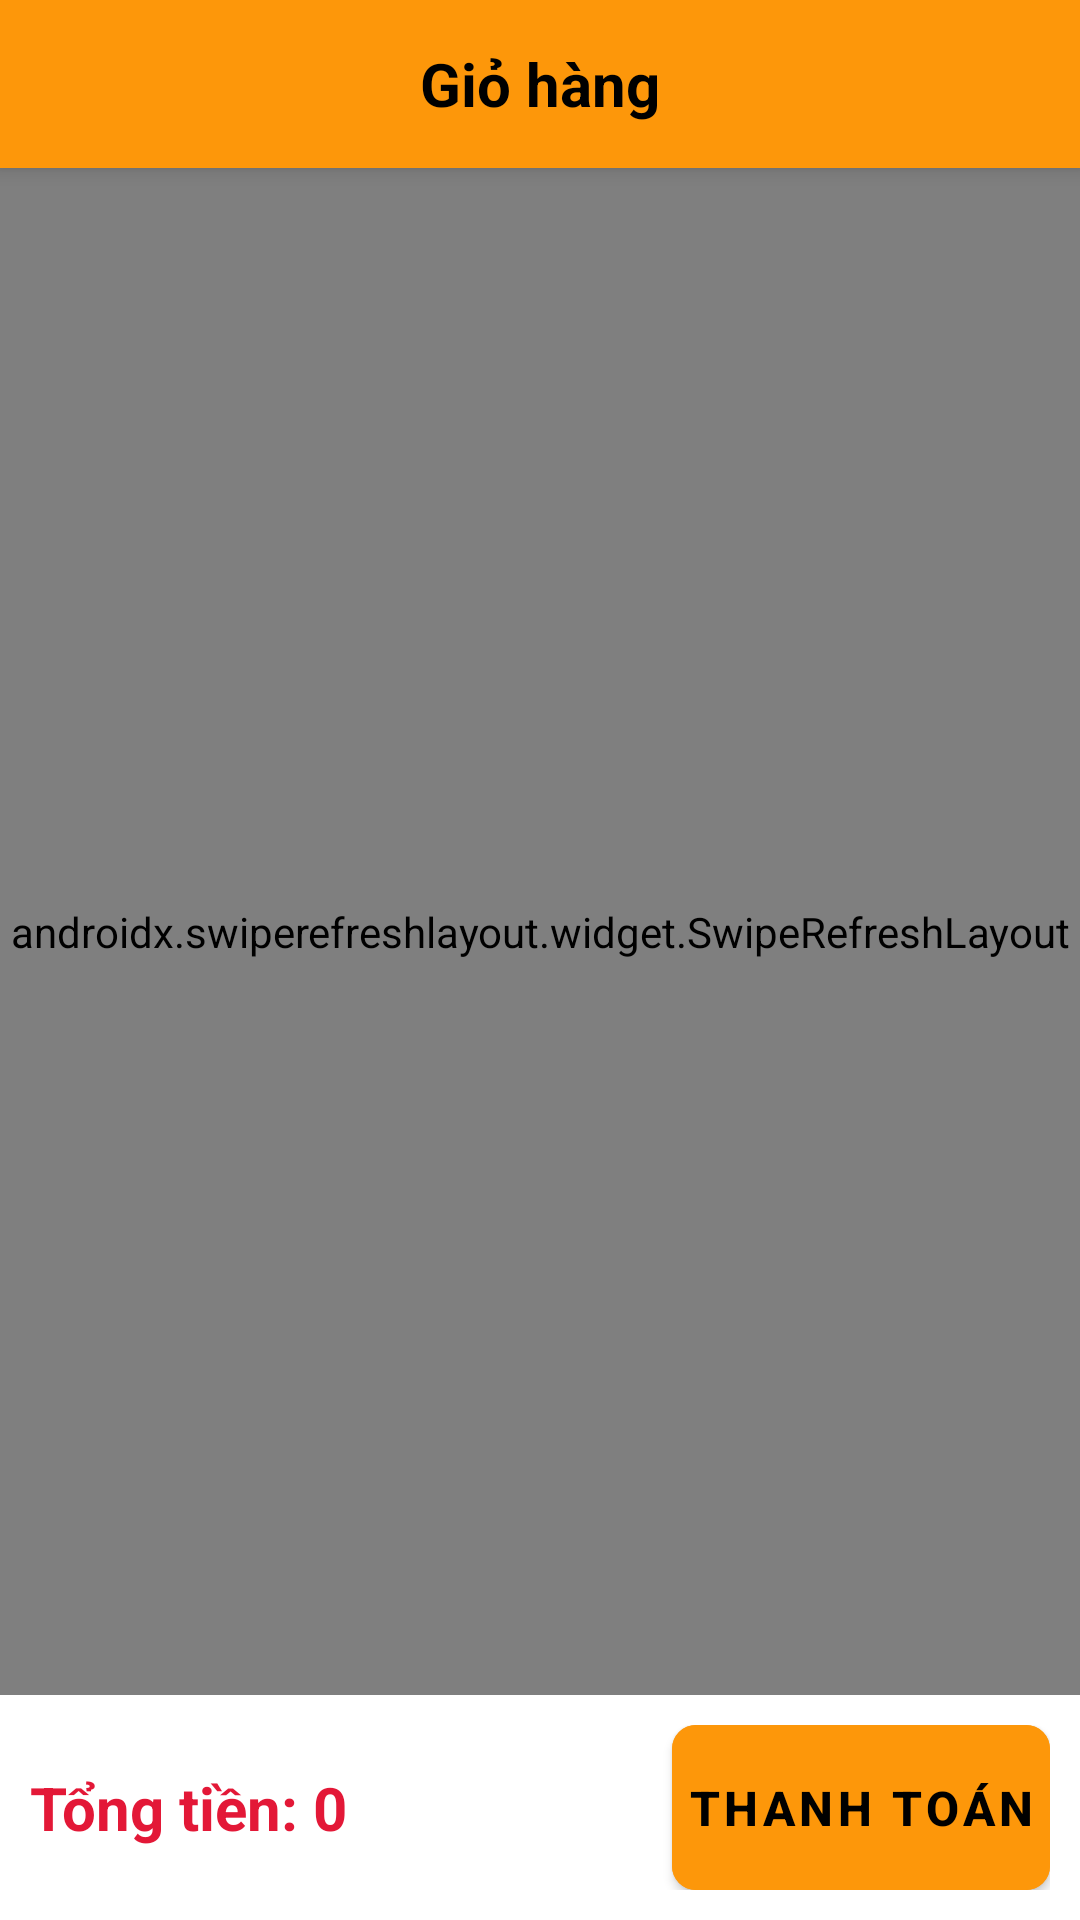

The Android layout XML behind this screen, and the referenced resources:
<!-- AndroidManifest.xml: application theme Theme.FoodOrderingApp -->
<!-- res/layout/activity_cart.xml -->
<?xml version="1.0" encoding="utf-8"?>
<LinearLayout xmlns:android="http://schemas.android.com/apk/res/android"
    android:layout_width="match_parent"
    android:layout_height="match_parent"
    android:orientation="vertical">

    <LinearLayout
        android:id="@+id/app_bar"
        android:layout_width="match_parent"
        android:layout_height="?attr/actionBarSize"
        android:background="#FD970A"
        android:elevation="4dp"
        android:gravity="center_vertical"
        android:orientation="horizontal"
        android:paddingStart="8dp"
        android:paddingEnd="8dp">

        <ImageButton
            android:id="@+id/button_back"
            android:layout_width="58dp"
            android:layout_height="58dp"
            android:background="?attr/selectableItemBackgroundBorderless"
            android:padding="12dp"
            android:clickable="true"
            android:contentDescription="Back"
            android:src="@drawable/ic_back"/>

        <TextView
            android:id="@+id/title_cart"
            android:layout_width="0dp"
            android:layout_height="wrap_content"
            android:layout_weight="1"
            android:gravity="center"
            android:text="Giỏ hàng"
            android:textColor="@android:color/black"
            android:textSize="20sp"
            android:textStyle="bold" />

        <View
            android:layout_width="58dp"
            android:layout_height="58dp"
            android:visibility="invisible" />

    </LinearLayout>
    
    <androidx.swiperefreshlayout.widget.SwipeRefreshLayout
        android:id="@+id/swipeRefreshLayout"
        android:layout_width="match_parent"
        android:layout_height="0dp"
        android:layout_weight="1">

        <FrameLayout
            android:layout_width="match_parent"
            android:layout_height="match_parent"
            android:background="#E31837">

            <androidx.recyclerview.widget.RecyclerView
                android:id="@+id/cart_list"
                android:layout_width="match_parent"
                android:layout_height="match_parent"
                android:paddingHorizontal="8dp"
                android:paddingVertical="4dp"
                android:clipToPadding="false" />

            <TextView
                android:id="@+id/empty_cart_text"
                android:layout_width="wrap_content"
                android:layout_height="wrap_content"
                android:layout_gravity="center"
                android:textColor="@color/white"
                android:text="Không có sản phẩm trong giỏ hàng"
                android:textSize="16sp"
                android:visibility="invisible"/>

        </FrameLayout>

    </androidx.swiperefreshlayout.widget.SwipeRefreshLayout>

    <LinearLayout
        android:id="@+id/checkout_bar"
        android:layout_width="match_parent"
        android:layout_height="wrap_content"
        android:orientation="horizontal"
        android:padding="10dp"
        android:gravity="center_vertical">

        <TextView
            android:id="@+id/total_price_selected"
            android:layout_width="0dp"
            android:layout_height="wrap_content"
            android:layout_weight="1"
            android:text="Tổng tiền: 0"
            android:textSize="20sp"
            style="@style/PriceText" />

        <com.google.android.material.button.MaterialButton
            android:id="@+id/button_checkout"
            android:layout_width="wrap_content"
            style="@style/PrimaryButton"
            android:layout_marginBottom="0dp"
            android:text="Thanh toán" />

    </LinearLayout>

</LinearLayout>
<!-- resources referenced by this layout -->
<resources>
  <color name="white">#FFFFFFFF</color>
  <style name="PriceText">
          <item name="android:textColor">#E31837</item>
          <item name="android:textStyle">bold</item>
          <item name="android:textSize">16sp</item>
      </style>
  <style name="PrimaryButton" parent="Widget.MaterialComponents.Button">
          <item name="android:backgroundTint">#FD970A</item>
          <item name="android:textColor">#000000</item>
          <item name="android:textSize">16sp</item>
          <item name="android:textStyle">bold</item>
          <item name="android:layout_height">55dp</item>
          <item name="android:layout_marginBottom">16dp</item>
          <item name="cornerRadius">8dp</item>
          <item name="android:insetTop">0dp</item>
          <item name="android:padding">5dp</item>
          <item name="android:insetBottom">0dp</item>
      </style>
  <style name="Theme.FoodOrderingApp" parent="Theme.MaterialComponents.Light.NoActionBar">
          
      </style>
</resources>
